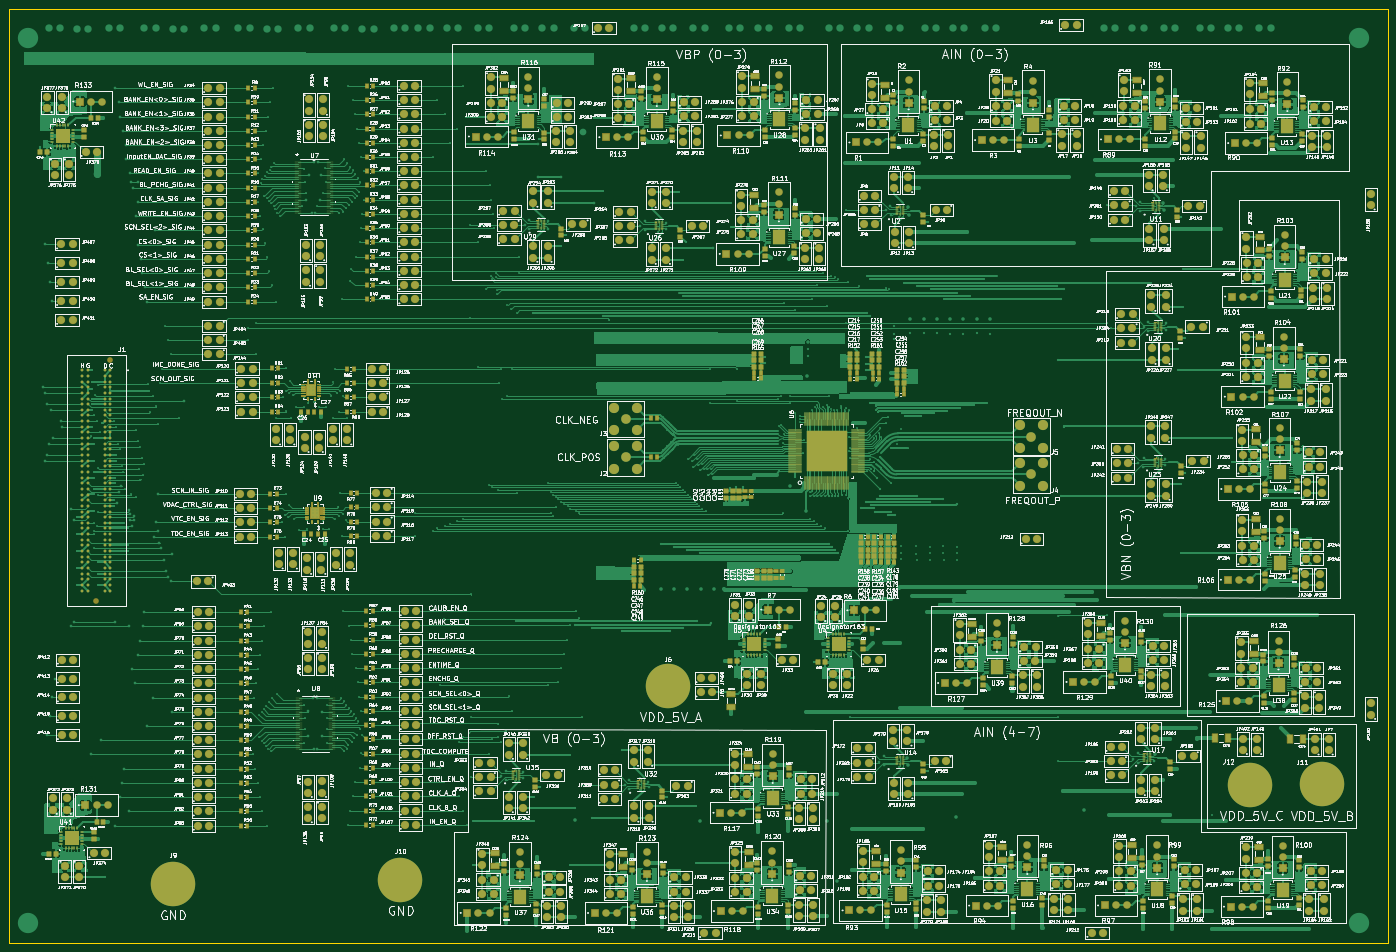
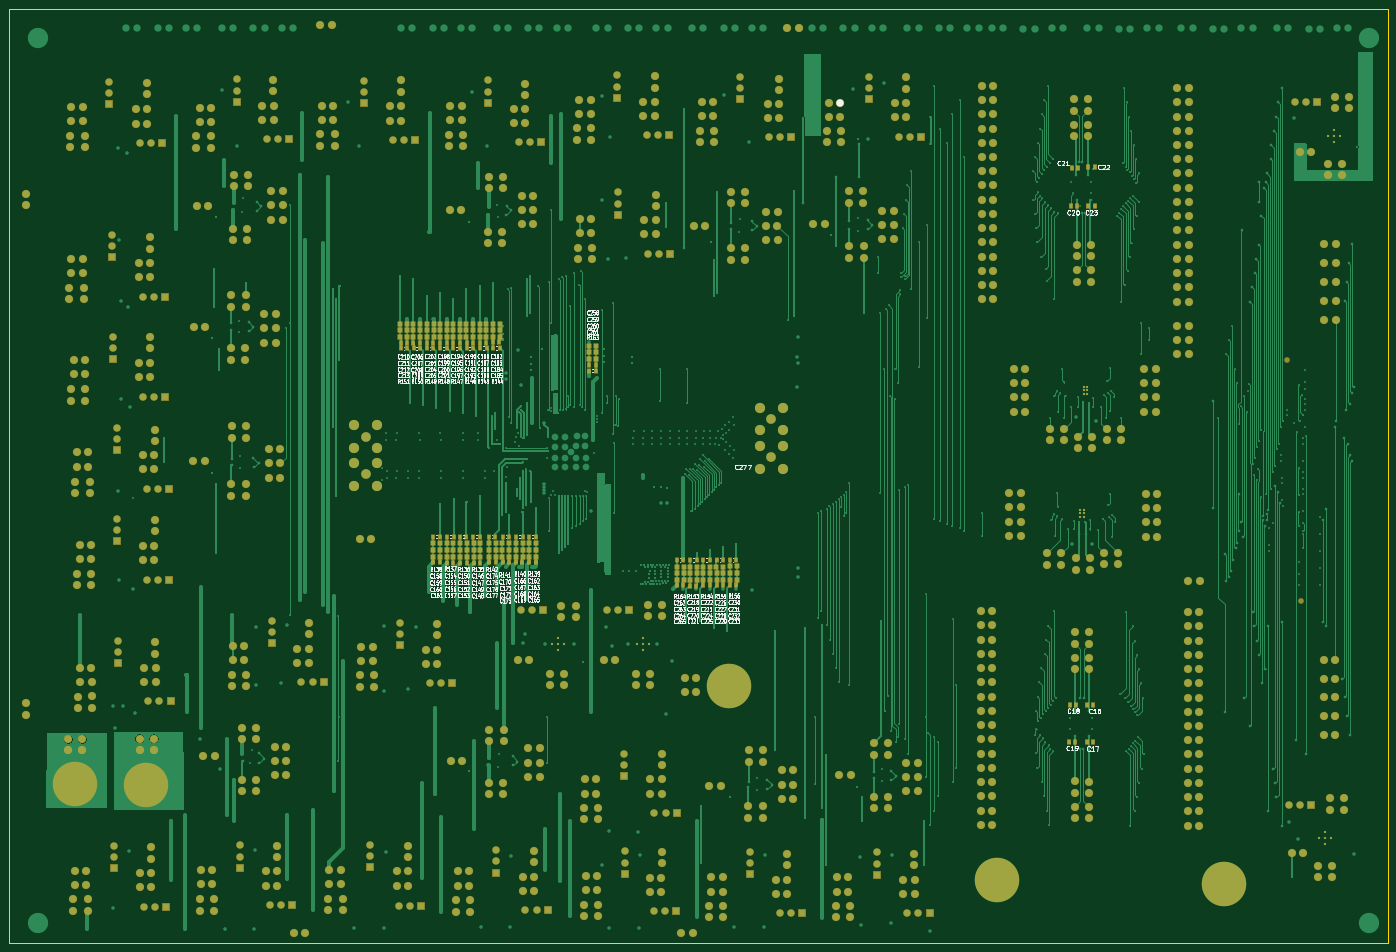
Circuit board: 11 layer files. Board 310.0 x 210.0 mm.
- bottom_copper: pcb_2025-B_Cu.gbr (216821 bytes)
- bottom_mask: pcb_2025-B_Mask.gbr (46486 bytes)
- paste: pcb_2025-B_Paste.gbr (10097 bytes)
- bottom_silk: pcb_2025-B_Silkscreen.gbr (304661 bytes)
- outline: pcb_2025-Edge_Cuts.gbr (605 bytes)
- top_copper: pcb_2025-F_Cu.gbr (916148 bytes)
- top_mask: pcb_2025-F_Mask.gbr (93003 bytes)
- paste: pcb_2025-F_Paste.gbr (115719 bytes)
- top_silk: pcb_2025-F_Silkscreen.gbr (2166132 bytes)
- inner_copper: pcb_2025-In1_Cu.gbr (1153620 bytes)
- inner_copper: pcb_2025-In2_Cu.gbr (1975399 bytes)

=== bottom_copper: pcb_2025-B_Cu.gbr (216821 bytes, source omitted) ===
=== bottom_mask: pcb_2025-B_Mask.gbr (46486 bytes, source omitted) ===
=== paste: pcb_2025-B_Paste.gbr (10097 bytes, source omitted) ===
=== bottom_silk: pcb_2025-B_Silkscreen.gbr (304661 bytes, source omitted) ===
=== outline: pcb_2025-Edge_Cuts.gbr ===
%TF.GenerationSoftware,KiCad,Pcbnew,9.0.2*%
%TF.CreationDate,2025-06-24T14:54:52+05:30*%
%TF.ProjectId,pcb_2025,7063625f-3230-4323-952e-6b696361645f,rev?*%
%TF.SameCoordinates,Original*%
%TF.FileFunction,Profile,NP*%
%FSLAX46Y46*%
G04 Gerber Fmt 4.6, Leading zero omitted, Abs format (unit mm)*
G04 Created by KiCad (PCBNEW 9.0.2) date 2025-06-24 14:54:52*
%MOMM*%
%LPD*%
G01*
G04 APERTURE LIST*
%TA.AperFunction,Profile*%
%ADD10C,0.050000*%
%TD*%
G04 APERTURE END LIST*
D10*
X47625000Y-38500000D02*
X357625000Y-38500000D01*
X357625000Y-248500000D01*
X47625000Y-248500000D01*
X47625000Y-38500000D01*
M02*

=== top_copper: pcb_2025-F_Cu.gbr (916148 bytes, source omitted) ===
=== top_mask: pcb_2025-F_Mask.gbr (93003 bytes, source omitted) ===
=== paste: pcb_2025-F_Paste.gbr (115719 bytes, source omitted) ===
=== top_silk: pcb_2025-F_Silkscreen.gbr (2166132 bytes, source omitted) ===
=== inner_copper: pcb_2025-In1_Cu.gbr (1153620 bytes, source omitted) ===
=== inner_copper: pcb_2025-In2_Cu.gbr (1975399 bytes, source omitted) ===
